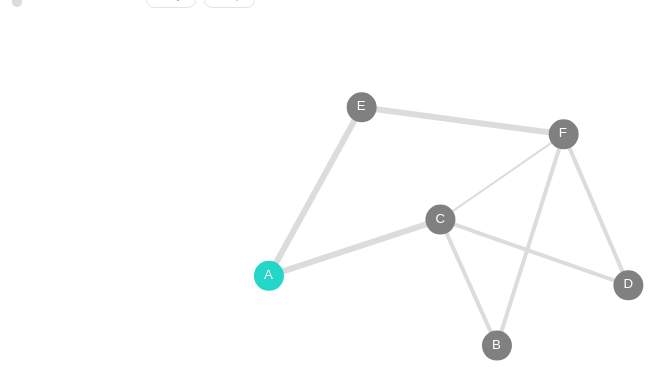
D3 v4 page, settled after 480 driven frames (8 s of simulated time); the page loaded 3 data file(s).


// ── js/sketch1.js
//adjust the size and position of the SVG to ensure that it has margins around the edge of the screen.
var svg = d3.select("#plot"),
    margin = {top: 10, right: 10, bottom: 10, left: 10},
    width = +svg.attr("width") - margin.left - margin.right,
    height = +svg.attr("height") - margin.top - margin.bottom;

var x = d3.scalePoint().rangeRound([0, width]).padding(0.1), //use for categorical axis - divides axis into discrete steps of the right width to fill the axis length
    y = d3.scaleLinear().rangeRound([height, 0]); //continuous scaling of y axis.
var moves;

//add a new group to the svg canvas, and save it in a variable called g so that we can call it later
var g = svg.append("g")
    .attr("transform", "translate(" + margin.left + "," + margin.top + ")"); //move the group to the right place

//import data from GeoJSON and csv files. Use parseData function to load the csv (not necessary for JSONs)
queue()
    .defer(d3.csv, "./edge_list.csv")
    .defer(d3.csv, "./game_log.csv")
    .defer(d3.json, "./nodes.json")
    //wait for a variable to be returned for each file loaded: blocks from blk_group file, neighborhoods from bos_neighborhoods, and income from the parsed acs.csv.
    .await(function (err, linklist, log, nodelist) {

        moves = log;
        drawSvg(linklist, log, nodelist);

    });



function drawSvg(links, moves, nodes) {

    var color = d3.scaleOrdinal(d3.schemeCategory20);

    var simulation = d3.forceSimulation()
        .force("link", d3.forceLink().id(function(d) { return d.id; }))
        .force("charge", d3.forceManyBody().strength(-1000))
        .force("center", d3.forceCenter(width / 2, height / 4));

        var link = svg.append("g")
            .attr("class", "links")
            .selectAll("line")
            .data(links)
            .enter().append("line")
            .attr('class',function(d){return d.edgeName})
            .attr('stroke','gainsboro')
            .attr("stroke-width", function(d) {return 2*+d.weight; });

        var nodeGroup = svg.append("g")
            .attr("class", "nodes")
            .selectAll("g")
            .data(nodes)
            .enter()
            .append("g");

        node = nodeGroup
            .append("circle")
            .attr('class',function(d){return 'node-circ ' + 'node'+d.id})
            .attr("r", 15)
            .attr("fill", function(d){
                if (d.id == "A"){
                    return '#24d6c7';
                }
                else {
                    return 'gray';
                }
            })
            .call(d3.drag()
                .on("start", dragstarted)
                .on("drag", dragged)
                .on("end", dragended));

        node.append("title")
            .style('color','gray')
            .text(function(d) { return d.id; });


        var textLabels = nodeGroup.append("text")
            .attr('x',function(d){
                //console.log(d3.select(this.parentNode).data()[0].x);
                return 0})
            .attr('y',0)
            .attr('text-align','center')
            .style('fill','white')
            .text(function(d) { return d.id; });

        simulation
            .nodes(nodes)
            .on("tick", ticked);

        simulation.force("link")
            .links(links)
            .distance(150);

        function ticked() {
            link
                .attr("x1", function(d) { return d.source.x; })
                .attr("y1", function(d) { return d.source.y; })
                .attr("x2", function(d) { return d.target.x; })
                .attr("y2", function(d) { return d.target.y; });

            var nodeX = [];
            var nodeY = [];

            node
                .attr("cx", function(d) {nodeX.push(d.x-5); return d.x; })
                .attr("cy", function(d) {nodeY.push(d.y+3); return d.y; });

            textLabels
                .attr('transform',function(d,i){return 'translate('+ nodeX[i] + ',' + nodeY[i] + ')'})
        }


    function dragstarted(d) {
        if (!d3.event.active) simulation.alphaTarget(0.3).restart();
        d.fx = d.x;
        d.fy = d.y;
    }

    function dragged(d) {
        d.fx = d3.event.x;
        d.fy = d3.event.y;
    }

    function dragended(d) {
        if (!d3.event.active) simulation.alphaTarget(0);
        d.fx = null;
        d.fy = null;
    }

}

var previousNode = 'A';

function update(t, lastValue){



        if (+t > +lastValue){
            if (t !=0) {

                if (moves[t - 1].action_type == 'move') {
                    d3.selectAll(".node" + moves[t - 1].start_node).style('fill', '#3d7c77');

                    d3.selectAll(".node" + moves[t - 1].end_node).style('fill', '#24d6c7');


                }
                else if (moves[t - 1].action_type == 'markedge') {
                    d3.selectAll(".Edge" + moves[t - 1].edge_index).style('stroke', '#3d7c77');

                }
                else if (moves[t - 1].action_type == 'unmarkedge') {
                    d3.selectAll(".Edge" + moves[t - 1].edge_index).style('stroke', 'gainsboro');
                }
            }
        }
        else {
            if(moves[+t].action_type == 'move'){
                d3.selectAll(".node" + moves[+t].start_node ).style('fill','gray');

                var checkNodes = false;
                for (var i=0; i< +t;i++){
                    if ((moves[+t].end_node == moves[i].start_node || moves[+t].end_node == moves[i].end_node) && moves[i].action_type == 'move'){
                        checkNodes = true;
                    }
                }
                if (checkNodes){
                    d3.selectAll(".node" + moves[+t].end_node ).style('fill','#3d7c77');
                }
                else {
                    d3.selectAll(".node" + moves[+t].end_node ).style('fill','gray');
                }

            }
            else if(moves[+t].action_type == 'markedge'){
                d3.selectAll(".Edge" + moves[+t].edge_index ).style('stroke','gainsboro');
            }
            else if(moves[+t].action_type == 'unmarkedge'){
                d3.selectAll(".Edge" + moves[+t].edge_index ).style('stroke','#3d7c77');
            }
        }



    //d3.selectAll(".node-circ").style('fill','gray');


//);


}

var lastValue = 0;

//Play button modified from https://jsfiddle.net/bfbun6cc/4/
//Run the update function when the slider is changed
d3.select('#slider').on('input', function() {
    var sliderValue = this.value;

    update(sliderValue, lastValue);

    lastValue = sliderValue;
});


var myTimer;
d3.select("#play").on("click", function() {



    clearInterval (myTimer);
    myTimer = setInterval (function() {
        var b= d3.select("#slider");
        var t = (+b.property("value") + 1) % (+b.property("max") + 1);
        if (t == 0) { t = +b.property("min"); }
        b.property("value", t);
        if (t<18){
            update (t, t-1);
            lastValue ++;
        }
        else {
            update (18, 17);
            clearInterval (myTimer);
            //reset()
        }
    }, 800);
});

d3.select("#stop").on("click", function() {
    clearInterval (myTimer);
});


### data: game_log.csv
id, action_type, start_node, end_node, edge_index
1, move, A, C, 0
2, move, C, F, 4
3, move, F, E, 5
4, move, E, A, 1
5, markedge, A, C, 0
6, move, A, C, 0
7, markedge, B, C, 6
8, markedge, C, F, 4
9, markedge, C, D, 7
10, move, C, F, 4
11, markedge, E, F, 5
12, unmarkedge, E, F, 5
13, move, F, D, 3
14, move, D, C, 7
15, move, C, B, 6
16, move, B, F, 2
17, move, F, E, 5
18, markedge, A, E, 1

### data: edge_list.csv
edgeName, source, target, weight
Edge0, A, C, 3
Edge1, A, E, 3
Edge2, B, F, 2
Edge3, D, F, 2
Edge4, C, F, 1
Edge5, E, F, 3
Edge6, B, C, 2
Edge7, C, D, 2

### data: nodes.json
[
 {
  "id": "A"
 },
 {
  "id": "B"
 },
 {
  "id": "C"
 },
 {
  "id": "D"
 },
 {
  "id": "E"
 },
 {
  "id": "F"
 }
]